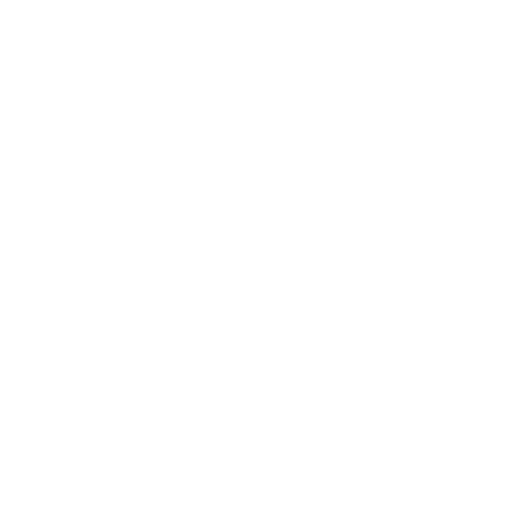
t = 0.00 s
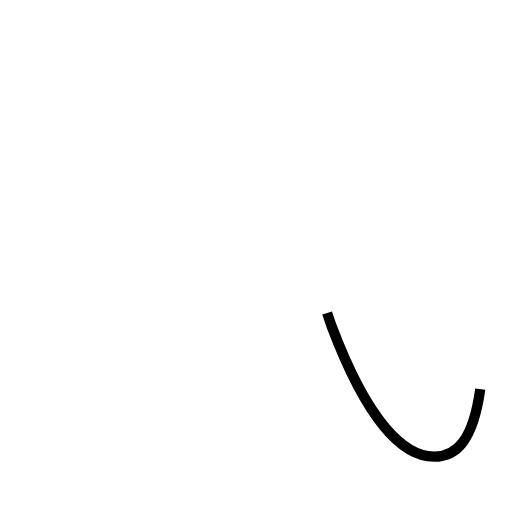
t = 0.81 s
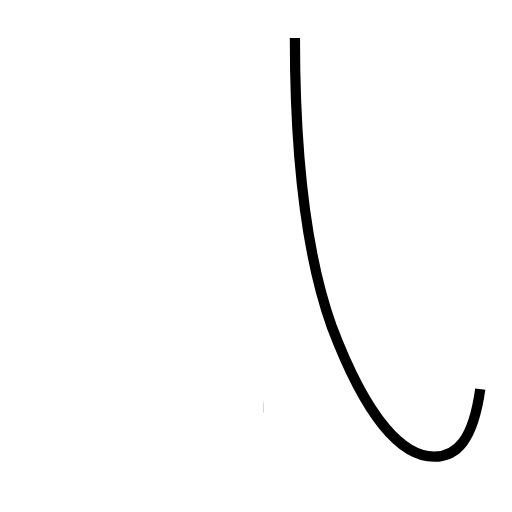
t = 1.63 s
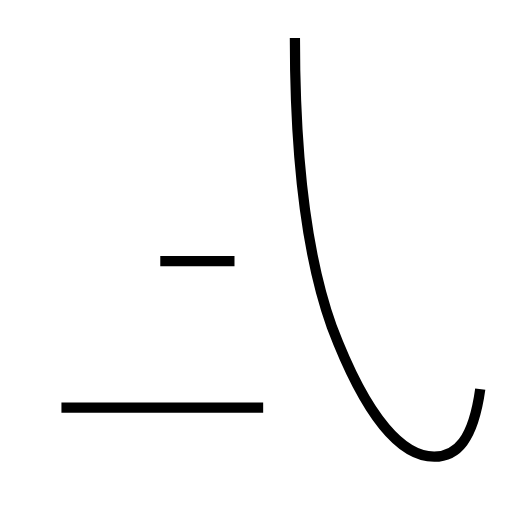
t = 2.44 s
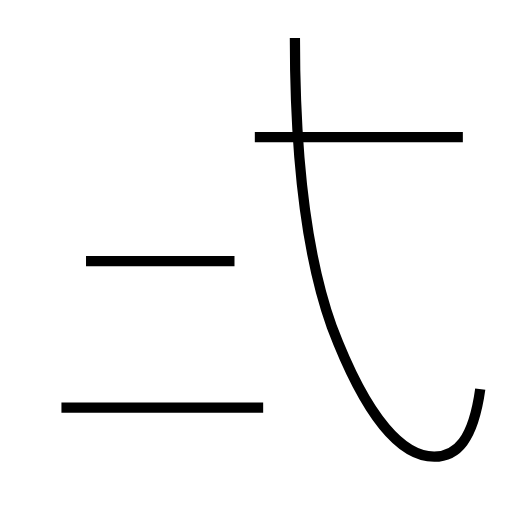
t = 3.26 s
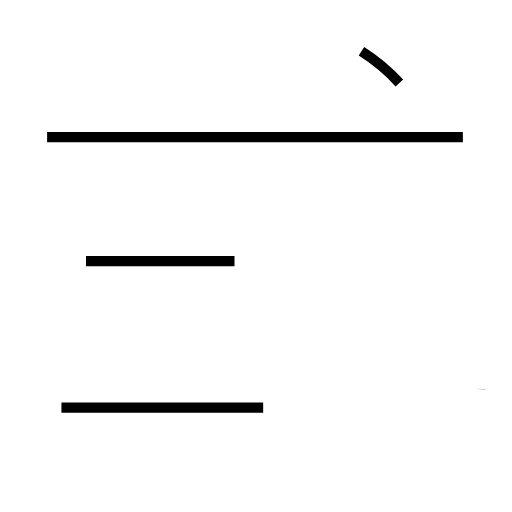
t = 4.02 s

The animated SVG that drew these frames (rendered in a browser with its animation timeline set to each time). Animation: 5 SMIL elements (animate=5); one cycle of 4.02 s.

<?xml version='1.0' encoding='utf-8'?>
<svg viewBox="0.0 -6.0 50.0 50.0" version="1.1" xmlns="http://www.w3.org/2000/svg"><rect x="-1000" y="-1000" width="2000" height="2000" stroke="white" fill="white" /><g style="fill:none;stroke:#000000;stroke-width:1"><path d="M 46.9 -6.0 C 46.2 -1.0 44.6 0.6 42.4 0.6 C 39.5 0.6 36.0 -2.6 32.4 -12.1 C 29.6 -19.9 28.8 -29.9 28.8 -40.3 " transform="translate(0.0 38.0)" stroke-dasharray="54.28485074672597" stroke-dashoffset="54.28485074672597"><animate attributeName="stroke-dashoffset" from="54.28485074672597" to="0" dur="1.628545522401779s" begin="0s; anim_end.end" fill="freeze" id="anim0" /></path><path d="M 25.7 -4.2 L 6.0 -4.2 " transform="translate(0.0 38.0)" stroke-dasharray="19.7" stroke-dashoffset="19.7"><animate attributeName="stroke-dashoffset" from="19.7" to="0" dur="0.591s" begin="anim0.end" fill="freeze" id="anim1" /></path><path d="M 22.9 -18.5 L 8.4 -18.5 " transform="translate(0.0 38.0)" stroke-dasharray="14.499999999999998" stroke-dashoffset="14.499999999999998"><animate attributeName="stroke-dashoffset" from="14.499999999999998" to="0" dur="0.43499999999999994s" begin="anim1.end" fill="freeze" id="anim2" /></path><path d="M 45.2 -30.6 L 4.6 -30.6 " transform="translate(0.0 38.0)" stroke-dasharray="40.6" stroke-dashoffset="40.6"><animate attributeName="stroke-dashoffset" from="40.6" to="0" dur="1.218s" begin="anim2.end" fill="freeze" id="anim3" /></path><path d="M 39.0 -35.9 C 38.0 -37.0 36.4 -38.3 35.3 -39.0" transform="translate(0.0 38.0)" stroke-dasharray="4.838360515508944" stroke-dashoffset="4.838360515508944"><animate attributeName="stroke-dashoffset" from="4.838360515508944" to="0" dur="0.1451508154652683s" begin="anim3.end" fill="freeze" id="anim_end" /></path></g></svg>
